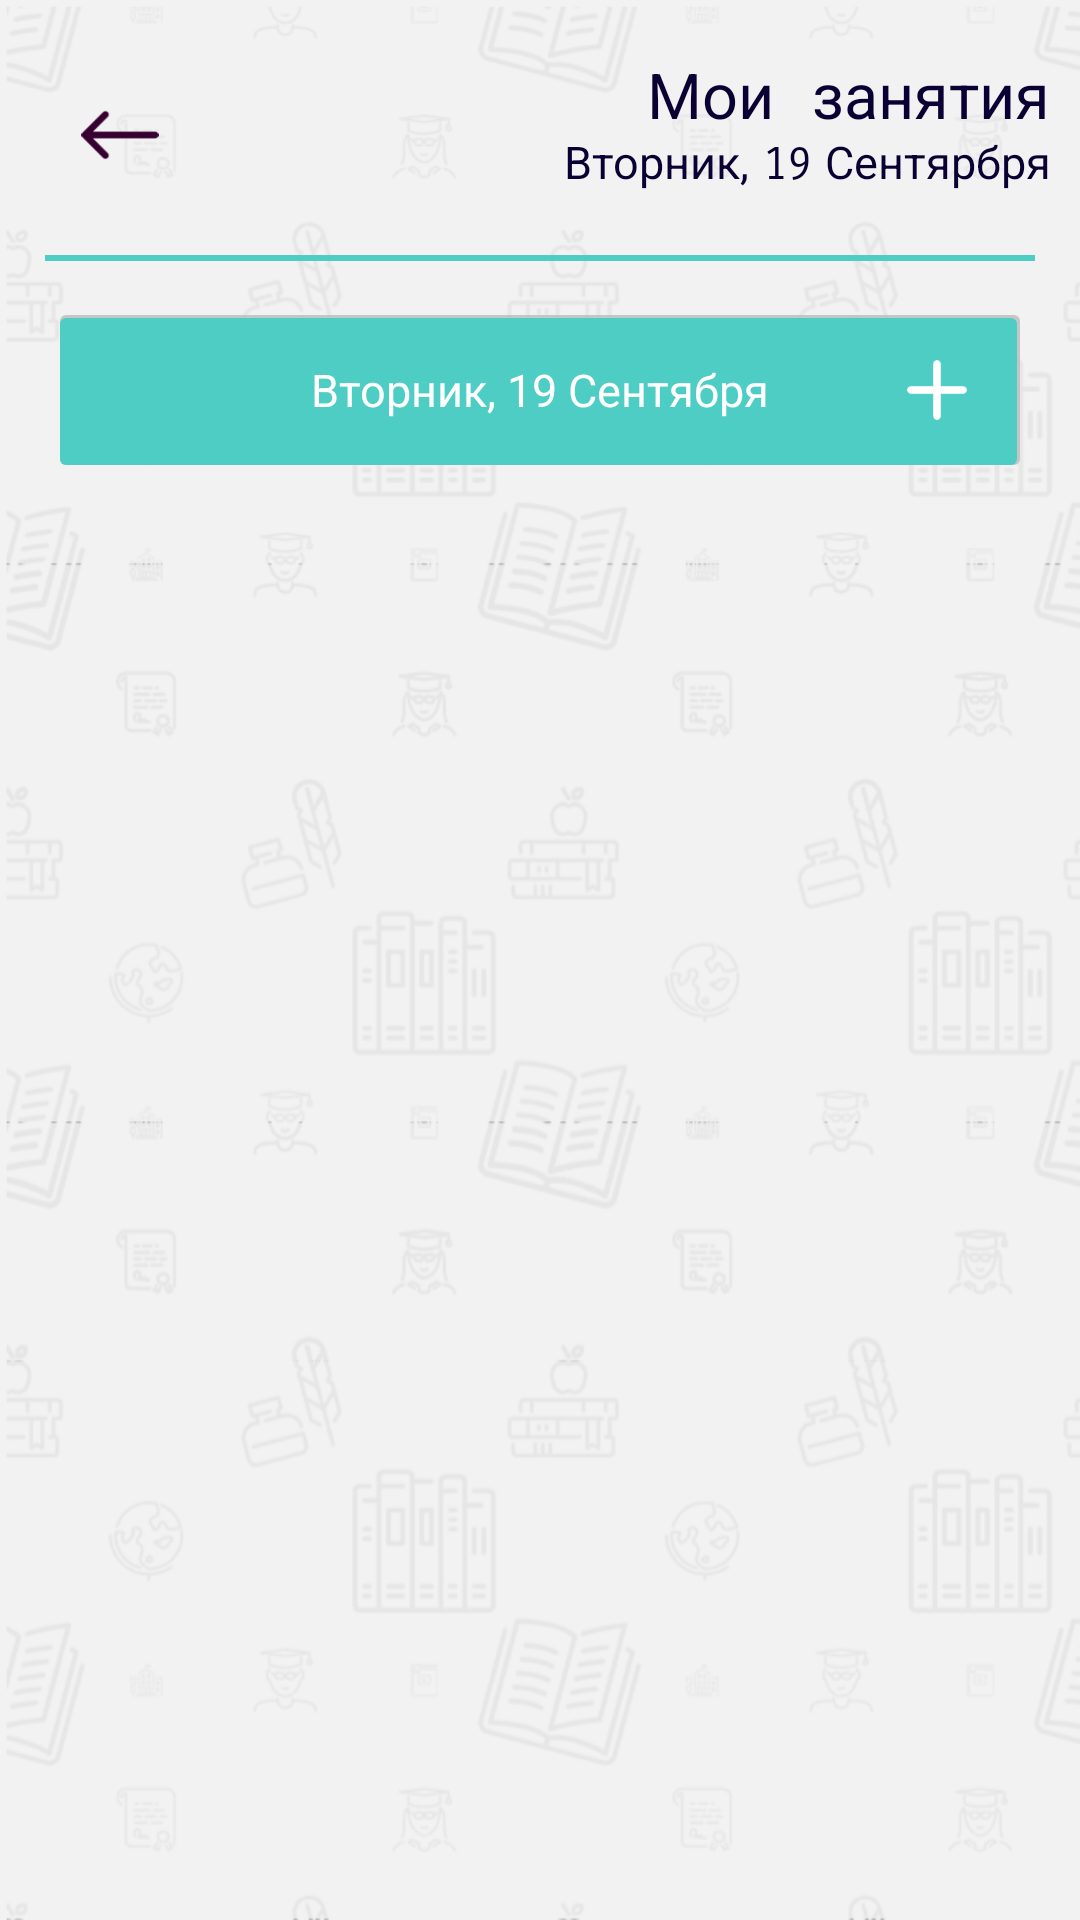

Reconstruct the res/layout file that produces this screen, plus the resources it refers to.
<!-- AndroidManifest.xml: application theme AppTheme -->
<!-- res/layout/fragment_time_table.xml -->
<?xml version="1.0" encoding="utf-8"?>
<LinearLayout xmlns:android="http://schemas.android.com/apk/res/android"
    xmlns:app="http://schemas.android.com/apk/res-auto"
    android:orientation="vertical"
    android:layout_width="match_parent"
    android:layout_height="match_parent"
    android:background="@drawable/bg_schedule">
    <RelativeLayout
        android:layout_width="match_parent"
        android:layout_height="wrap_content"
        android:layout_marginTop="20dp">
        <ImageView
            android:id="@+id/iv_back"
            android:layout_width="80dp"
            android:layout_height="50dp"
            android:padding="16dp"
            app:srcCompat="@drawable/ic_left_arrow_purple" />
        <TextView
            android:id="@+id/tvsScheduleTitle"
            android:layout_width="match_parent"
            android:layout_height="wrap_content"
            android:layout_alignParentTop="true"
            android:layout_toEndOf="@+id/iv_back"
            android:layout_toRightOf="@+id/iv_back"
            android:fontFamily="serif-monospace"
            android:gravity="right|center_vertical"
            android:paddingRight="10dp"
            android:text="@string/time_table_main_text"
            android:textColor="#0b0033"
            android:textSize="21sp" />
        <TextView
            android:id="@+id/tvsFullDay"
            android:layout_width="match_parent"
            android:layout_height="wrap_content"
            android:layout_below="@+id/tvsScheduleTitle"
            android:layout_toEndOf="@+id/iv_back"
            android:layout_toRightOf="@+id/iv_back"
            android:fontFamily="sans-serif-smallcaps"
            android:gravity="right|center_vertical"
            android:paddingRight="10dp"
            android:text="Вторник, 19 Сентярбря"
            android:textColor="#0b0033"
            android:textSize="15sp" />
    </RelativeLayout>

    
        
        
        
        
        
        
        
        
        
    <View
        android:layout_width="fill_parent"
        android:layout_height="2dp"
        android:layout_alignParentTop="true"
        android:layout_marginLeft="15dp"
        android:layout_marginRight="15dp"
        android:layout_marginTop="15dp"
        android:background="@color/colorPrimary" />
    <LinearLayout
        android:orientation="horizontal"
        android:layout_marginTop="18dp"
        android:background="@drawable/bg_rounded_pr"
        android:layout_width="match_parent"
        android:layout_height="50dp"
        android:weightSum="8"
        android:layout_marginLeft="20dp"
        android:layout_marginRight="20dp" >
        <View
            android:layout_width="1dp"
            android:layout_height="match_parent"
            android:layout_weight="1"
            />
        <TextView
            android:id="@+id/tv_dayOfSubject"
            android:layout_width="1dp"
            android:layout_height="match_parent"
            android:layout_weight="6"
            android:fontFamily="sans-serif"
            android:gravity="center_vertical|center_horizontal"
            android:text="Вторник, 19 Сентября"
            android:textColor="@color/colorPrimaryWhite"
            android:textSize="15sp" />
        <ImageButton
            android:id="@+id/ib_addSubject"
            android:layout_width="1dp"
            android:layout_weight="1"
            android:scaleType="centerInside"
            android:paddingLeft="0dp"
            android:paddingRight="15dp"
            android:paddingTop="15dp"
            android:paddingBottom="15dp"
            android:background="@android:color/transparent"
            android:layout_height="match_parent"
            app:srcCompat="@drawable/ic_add_white"/>
    </LinearLayout>
    
    <android.support.v7.widget.RecyclerView
        android:id="@+id/rv_day_time_table"
        android:layout_width="match_parent"
        android:layout_height="match_parent"
        android:layout_marginBottom="58dp"
        android:scrollbars="vertical" />
</LinearLayout>
<!-- resources referenced by this layout -->
<resources>
  <color name="colorPrimary">#4ecdc4</color>
  <color name="colorPrimaryWhite">#FFF</color>
  <!-- drawable bg_rounded_pr (drawable) -->
  <?xml version="1.0" encoding="utf-8"?>
  <layer-list xmlns:android="http://schemas.android.com/apk/res/android">
      <item>
          <shape android:shape="rectangle">
              <solid android:color="#CABBBBBB"/>
              <corners android:radius="2dp" />
          </shape>
      </item>
      <item
          android:left="0dp"
          android:right="1dp"
          android:top="1dp"
          android:bottom="0dp">
          <shape android:shape="rectangle">
              <solid android:color="@color/colorPrimary"/>
              <corners android:radius="2dp" />
          </shape>
      </item>
  </layer-list>
  <!-- drawable bg_schedule: png bitmap (drawable, 138781 bytes) -->
  <!-- drawable ic_add_white: png bitmap (drawable, 764 bytes) -->
  <!-- drawable ic_left_arrow_purple: png bitmap (drawable, 1291 bytes) -->
  <string name="time_table_main_text">Мои занятия</string>
  <style name="AppTheme" parent="Theme.AppCompat.Light.NoActionBar">
          
          <item name="colorPrimary">@color/colorPrimary</item>
          <item name="colorPrimaryDark">@color/colorPrimaryDark</item>
          <item name="colorAccent">@color/colorAccent</item>
          
          
          
      </style>
  <color name="colorPrimaryDark">#370031</color>
  <color name="colorAccent">#0b0033</color>
</resources>
